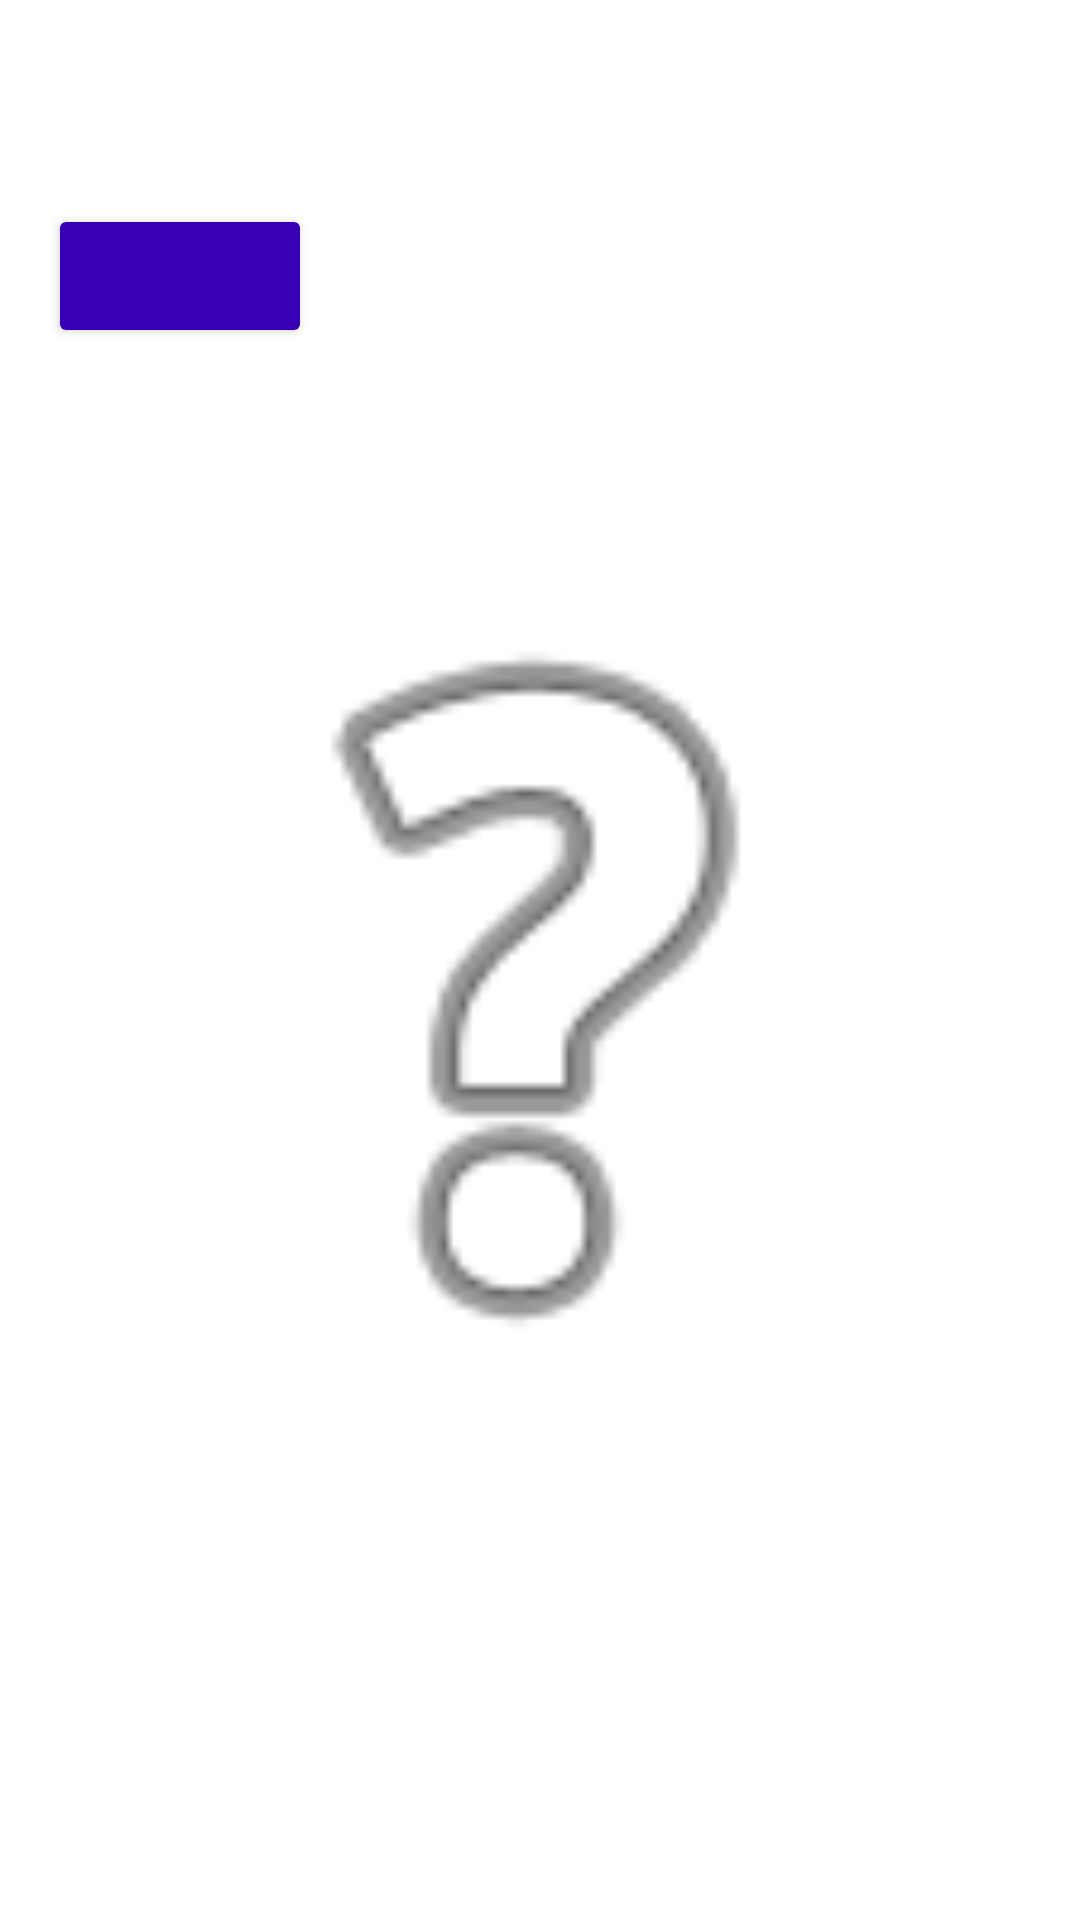

Produce the Android XML layout that renders to this screen, including the resource entries it uses.
<!-- AndroidManifest.xml: application theme Theme.AppBazar -->
<!-- res/layout/activity_jogo.xml -->
<?xml version="1.0" encoding="utf-8"?>
<androidx.constraintlayout.widget.ConstraintLayout xmlns:android="http://schemas.android.com/apk/res/android"
    xmlns:app="http://schemas.android.com/apk/res-auto"
    xmlns:tools="http://schemas.android.com/tools"
    android:layout_width="match_parent"
    android:layout_height="match_parent"
    tools:context=".JogoActivity">

    <Button
        android:id="@+id/btnAtras"
        style="@style/Widget.AppCompat.Button"
        android:layout_width="wrap_content"
        android:layout_height="wrap_content"
        android:layout_marginStart="16dp"
        android:layout_marginTop="68dp"
        android:backgroundTint="@color/purple_700"
        app:icon="@drawable/abc_vector_test"
        app:layout_constraintStart_toStartOf="parent"
        app:layout_constraintTop_toTopOf="parent" />

    <ImageView
        android:id="@+id/imgQuestion"
        android:layout_width="307dp"
        android:layout_height="324dp"
        android:layout_marginStart="72dp"
        android:layout_marginTop="168dp"
        android:layout_marginEnd="72dp"
        app:layout_constraintEnd_toEndOf="parent"
        app:layout_constraintHorizontal_bias="0.518"
        app:layout_constraintStart_toStartOf="parent"
        app:layout_constraintTop_toTopOf="parent"
        app:srcCompat="@android:drawable/ic_menu_help" />

</androidx.constraintlayout.widget.ConstraintLayout>
<!-- resources referenced by this layout -->
<resources>
  <style name="Theme.AppBazar" parent="Theme.MaterialComponents.DayNight.DarkActionBar">
          
          <item name="colorPrimary">@color/purple_500</item>
          <item name="colorPrimaryVariant">@color/purple_700</item>
          <item name="colorOnPrimary">@color/white</item>
          
          <item name="colorSecondary">@color/teal_200</item>
          <item name="colorSecondaryVariant">@color/teal_700</item>
          <item name="colorOnSecondary">@color/black</item>
          
          <item name="android:statusBarColor" tools:targetApi="l">?attr/colorPrimaryVariant</item>
          
      </style>
  <!-- not gathered from this repository: default colours our renderer supplied (Android Studio template values) -->
  <color name="purple_500">#FF6200EE</color>
  <color name="purple_700">#FF3700B3</color>
  <color name="teal_200">#FF03DAC5</color>
  <color name="teal_700">#FF018786</color>
  <color name="black">#FF000000</color>
  <color name="white">#FFFFFFFF</color>
</resources>
